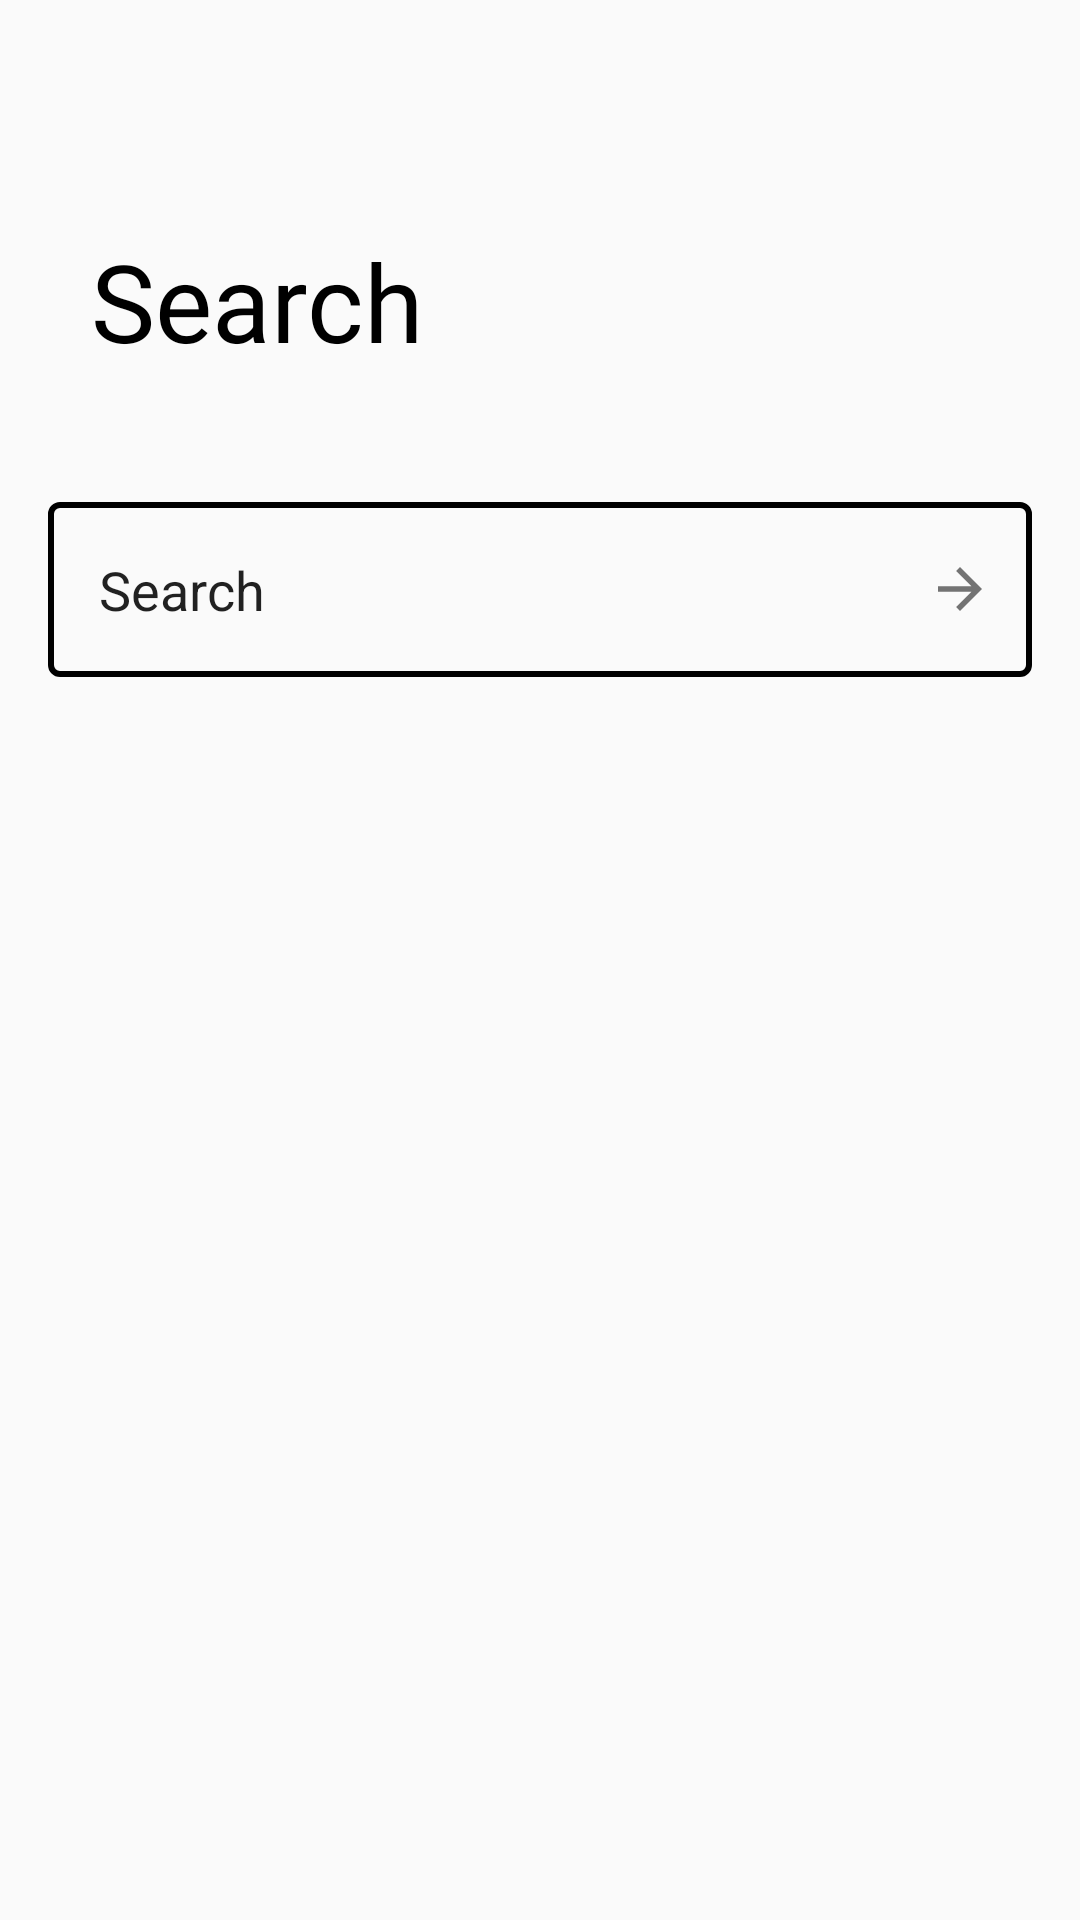

Here is an Android app screen rendered from its layout file. Give the layout XML and the strings, colors and styles it references.
<!-- AndroidManifest.xml: application theme Theme.NeatRootsProject -->
<!-- res/layout/fragment_search.xml -->
<?xml version="1.0" encoding="utf-8"?>
<FrameLayout xmlns:android="http://schemas.android.com/apk/res/android"
    xmlns:app="http://schemas.android.com/apk/res-auto"
    xmlns:tools="http://schemas.android.com/tools"
    android:id="@+id/fragment_layout_search"
    android:layout_width="match_parent"
    android:layout_height="match_parent"
    tools:context=".fragments.SearchFragment">

    <androidx.core.widget.NestedScrollView
        android:layout_width="match_parent"
        android:layout_height="match_parent">


            <androidx.constraintlayout.widget.ConstraintLayout
                android:id="@+id/constraintLayout"
                android:layout_width="match_parent"
                android:layout_height="match_parent"
                >

                <TextView
                    android:id="@+id/tv_search_text"
                    android:layout_width="wrap_content"
                    android:layout_height="wrap_content"
                    android:fontFamily="@font/comfortaa"
                    android:text="Search"
                    android:textColor="@color/black"
                    android:textSize="36sp"
                    android:layout_marginTop="76dp"
                    android:layout_marginStart="16dp"
                    app:layout_constraintEnd_toEndOf="parent"
                    app:layout_constraintHorizontal_bias="0.061"
                    app:layout_constraintStart_toStartOf="parent"
                    app:layout_constraintTop_toTopOf="parent"/>


                <com.google.android.material.textfield.TextInputLayout
                    android:id="@+id/et_search_photos"
                    android:layout_width="match_parent"
                    android:layout_height="wrap_content"
                    android:layout_marginHorizontal="16dp"
                    android:layout_marginTop="32dp"
                    android:fontFamily="@font/roboto"
                    app:endIconDrawable="@drawable/search_icon"
                    app:endIconMode="custom"
                    app:layout_constraintEnd_toEndOf="parent"
                    app:layout_constraintStart_toStartOf="parent"
                    app:layout_constraintTop_toBottomOf="@+id/tv_search_text">

                    <com.google.android.material.textfield.TextInputEditText
                        android:id="@+id/searchEdittext"
                        android:layout_width="match_parent"
                        android:layout_height="wrap_content"
                        android:text="Search"
                        android:background="@drawable/edittext_background"
                        android:inputType="textPersonName" />
                </com.google.android.material.textfield.TextInputLayout>


                <TextView
                    android:id="@+id/text_view_all_result"
                    android:layout_width="wrap_content"
                    android:layout_height="wrap_content"
                    android:textSize="13sp"
                    android:textAllCaps="true"
                    android:fontFamily="@font/roboto"
                    android:lineHeight="15.23dp"
                    android:layout_marginTop="32dp"
                    android:layout_marginStart="16dp"
                    app:layout_constraintStart_toStartOf="parent"
                    android:gravity="center_vertical"
                    android:textColor="#000"
                    android:visibility="gone"
                    app:layout_constraintTop_toBottomOf="@id/et_search_photos"
                     android:text="All Result" />

                <androidx.recyclerview.widget.RecyclerView
                    android:id="@+id/search_image_recycler_view"
                    android:layout_width="match_parent"
                    android:layout_height="match_parent"
                    android:layout_marginTop="32dp"
                    android:layout_marginHorizontal="10.5dp"
                    app:layout_constraintStart_toStartOf="parent"
                    app:layout_constraintEnd_toEndOf="parent"
                    app:layout_constraintBottom_toTopOf="@id/btn_see_more"
                    app:layout_constraintTop_toBottomOf="@id/text_view_all_result" />

                <androidx.appcompat.widget.AppCompatButton
                    android:id="@+id/btn_see_more"
                    android:layout_width="0dp"
                    android:layout_height="wrap_content"
                    android:layout_marginHorizontal="16dp"
                    android:layout_marginStart="16dp"
                    android:layout_marginTop="32dp"
                    android:layout_marginEnd="16dp"
                    android:layout_marginBottom="32dp"
                    android:background="@drawable/welcome_login_btn"
                    android:fontFamily="@font/roboto"
                    android:text="See More"
                    android:textAllCaps="true"
                    android:textColor="@color/black"
                    android:textStyle="bold"
                    android:visibility="gone"
                    app:layout_constraintBottom_toBottomOf="parent"
                    app:layout_constraintEnd_toEndOf="parent"
                    app:layout_constraintHorizontal_bias="0.498"
                    app:layout_constraintStart_toStartOf="parent"
                    app:layout_constraintTop_toBottomOf="@+id/search_image_recycler_view" />


            </androidx.constraintlayout.widget.ConstraintLayout>




    </androidx.core.widget.NestedScrollView>
</FrameLayout>
<!-- resources referenced by this layout -->
<resources>
  <color name="black">#FF000000</color>
  <!-- drawable edittext_background (drawable) -->
  <?xml version="1.0" encoding="utf-8"?>
  <shape xmlns:android="http://schemas.android.com/apk/res/android" android:shape="rectangle">
  
      <stroke android:width="2dp" android:color="@color/black"/>
  
      <corners android:radius="3dp"/>
  
      <padding
          android:top="17dp"
          android:bottom="17dp"
          android:right="17dp"
          android:left="17dp"
          />
  </shape>
  <!-- drawable search_icon (drawable) -->
  <vector android:autoMirrored="true" android:height="22dp"
      android:tint="#000000" android:viewportHeight="24"
      android:viewportWidth="24" android:width="22dp" xmlns:android="http://schemas.android.com/apk/res/android">
      <path android:fillColor="@android:color/white" android:pathData="M12,4l-1.41,1.41L16.17,11H4v2h12.17l-5.58,5.59L12,20l8,-8z"/>
  </vector>
  <!-- drawable welcome_login_btn (drawable) -->
  <?xml version="1.0" encoding="utf-8"?>
  <shape xmlns:android="http://schemas.android.com/apk/res/android">
  
     <solid android:color="@color/white" />
      <stroke android:color="@color/black" android:width="2dp"/>
      <corners android:radius="3dp"/>
  
  
  
  </shape>
  <style name="Theme.NeatRootsProject" parent="Theme.MaterialComponents.DayNight.NoActionBar.Bridge">
          
          <item name="colorPrimary">@color/black</item>
          <item name="colorPrimaryVariant">@color/black</item>
          <item name="colorOnPrimary">@color/white</item>
          
          <item name="colorSecondary">@color/pink</item>
          <item name="colorSecondaryVariant">@color/pink</item>
          <item name="colorOnSecondary">@color/black</item>
          
          <item name="android:statusBarColor">?attr/colorPrimaryVariant</item>
          
  
          <item name="android:windowLightNavigationBar">true</item>
      </style>
  <color name="white">#FFFFFFFF</color>
  <color name="pink">#E4396F</color>
</resources>
